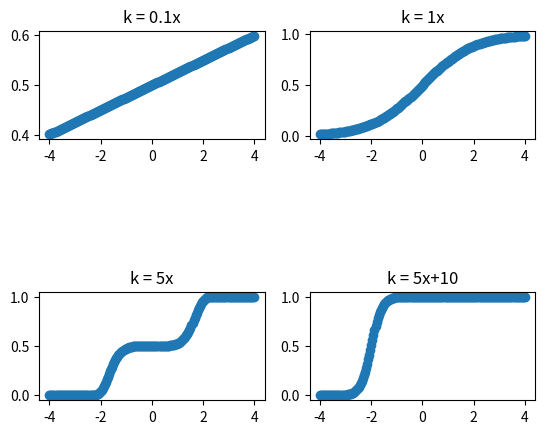

Reproduce this figure in Python.
"""
File: visualize_sigmoid.py
[redacted]
-----------------------------
This file visualizes the sigmoid function
(also known as logistic function) 
with respect to different thetas. The higher
the theta, the steeper the sigmoid is.
"""


import matplotlib
import numpy as np
import matplotlib.pyplot as plt


def main():
	"""
	This function shows how to use matplotlib to 
	visualize stuff of your interests.
	"""
	x = np.linspace(-4, 4, 200)
	plt.figure(1)
	plt.subplot2grid((3, 2), (0, 0))
	k1 = 0.1*x
	plt.scatter(x, 1/(1 + np.exp(-k1)))
	plt.title('k = 0.1x')

	plt.subplot2grid((3, 2), (0, 1))
	k2 = 1*x
	plt.scatter(x, 1/(1 + np.exp(-k2)))
	plt.title('k = 1x')

	plt.subplot2grid((3, 2), (2, 0))
	k3 = 0.1*x**5
	plt.scatter(x, 1/(1 + np.exp(-k3)))
	plt.title('k = 5x')

	plt.subplot2grid((3, 2), (2, 1))
	k4 = 5*x+10
	plt.scatter(x, 1/(1 + np.exp(-k4)))
	plt.title('k = 5x+10')
	plt.show()


if __name__ == '__main__':
	main()
